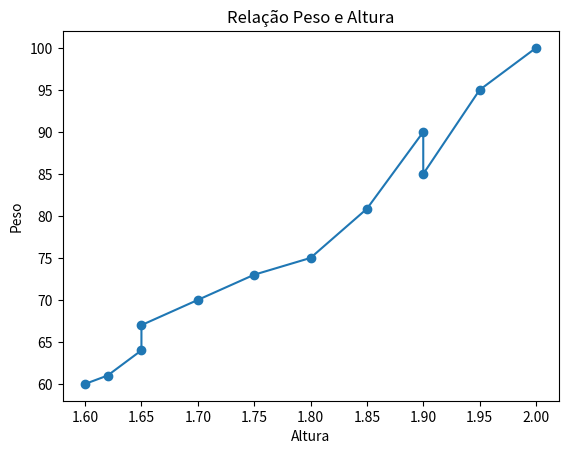

Recreate this plot in Python.
#Crie um grafico de dispersão mostrando a relação entre peso e altura
#de algumas pessoas.Analize os resultados
#Dados altura =[1.60,1.62,1.65,1.65,1.70,1.75,1.80,1.85,1.90,1.90,1.95,2.0].
#Dados do peso=[60,61,64,67,70,73,75,80.85,90,85,1.95,2.0]

import matplotlib.pyplot as plt
import numpy as np
x = np.array([1.60,1.62,1.65,1.65,1.70,1.75,1.80,1.85,1.90,1.90,1.95,2.0])
y = np.array([60,61,64,67,70,73,75,80.85,90,85,95,100])

ax = plt.scatter(x,y)#relação peso e altura
plt.title('Relação Peso e Altura')
plt.xlabel('Altura')
plt.ylabel('Peso')
plt.plot(x,y)
print(plt.show())